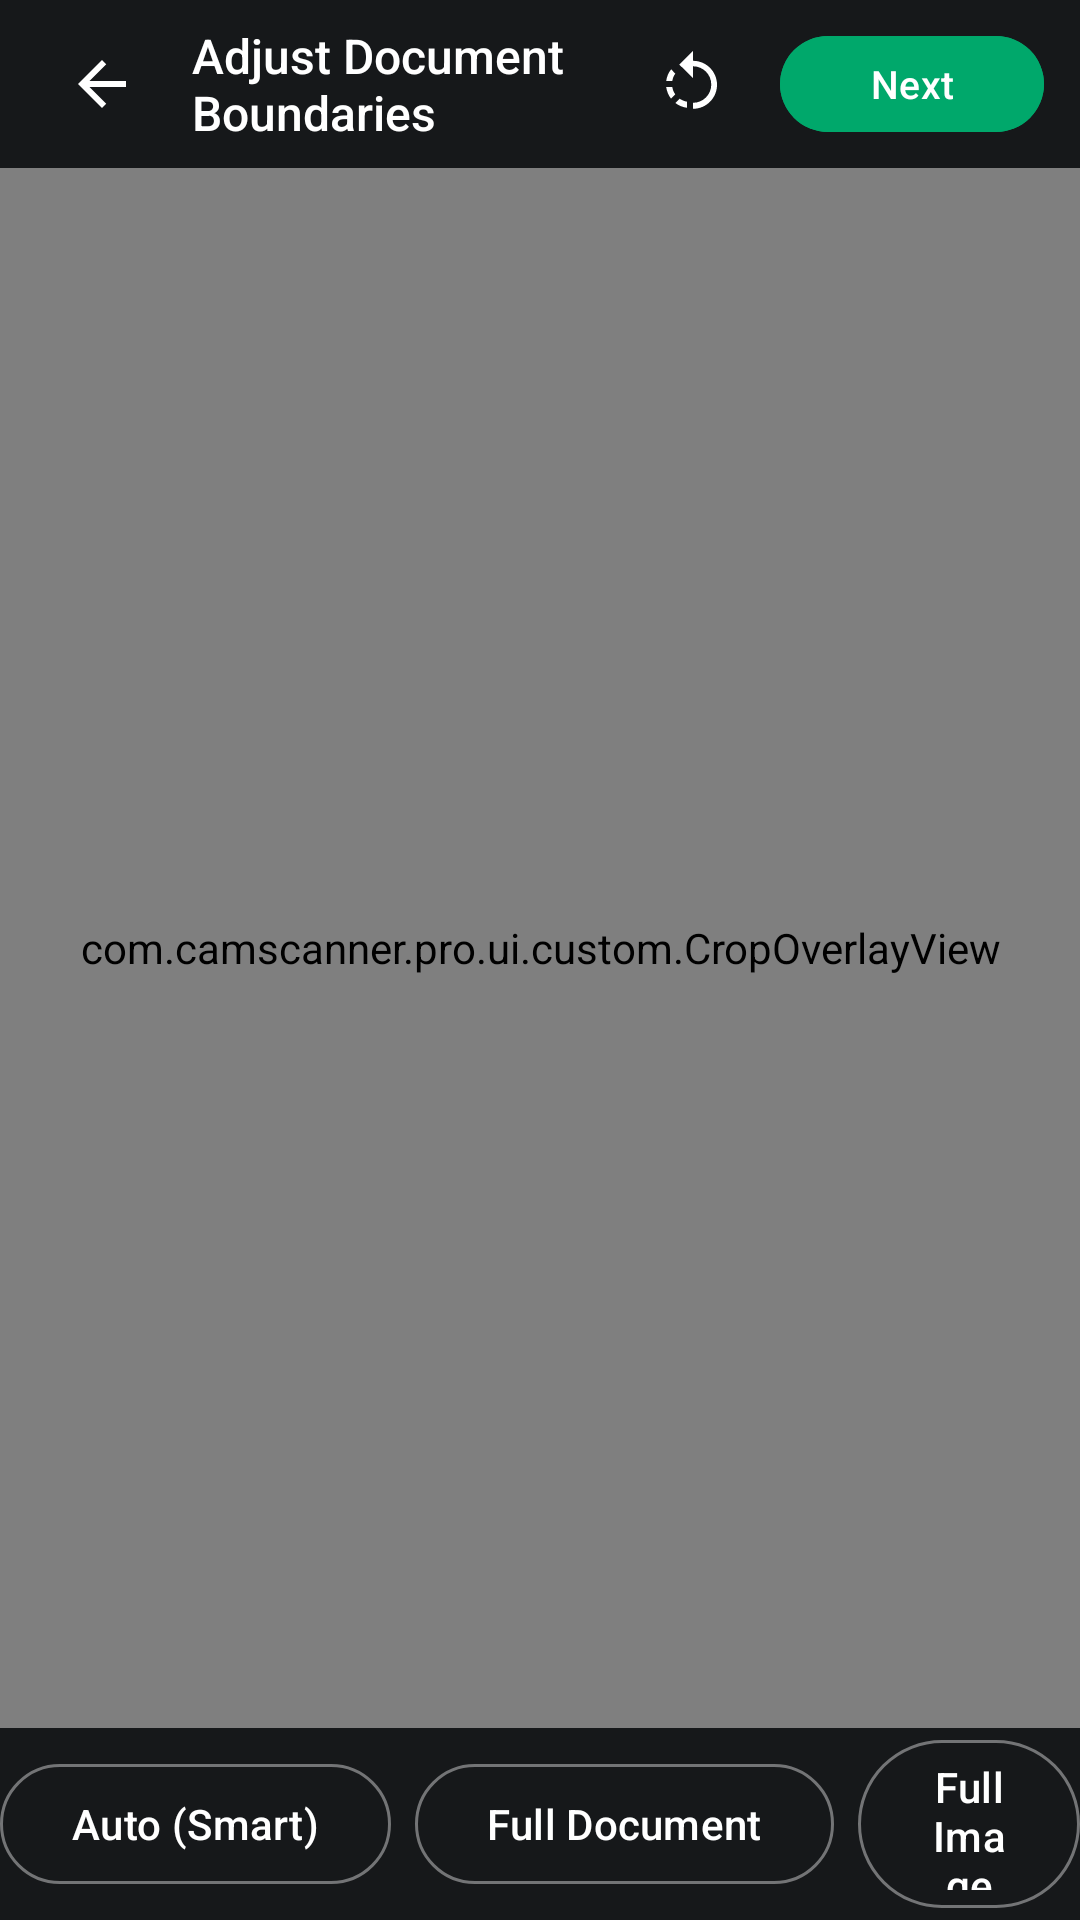

Layout XML and referenced resources for this Android screen:
<!-- AndroidManifest.xml: activity theme Theme.CamScannerPro.FullScreen -->
<!-- res/layout/activity_crop.xml -->
<?xml version="1.0" encoding="utf-8"?>
<androidx.constraintlayout.widget.ConstraintLayout xmlns:android="http://schemas.android.com/apk/res/android"
    xmlns:app="http://schemas.android.com/apk/res-auto"
    xmlns:tools="http://schemas.android.com/tools"
    android:layout_width="match_parent"
    android:layout_height="match_parent"
    android:background="@color/black">

    
    <LinearLayout
        android:id="@+id/topBar"
        android:layout_width="match_parent"
        android:layout_height="56dp"
        android:background="#DD1A1C1E"
        android:gravity="center_vertical"
        android:orientation="horizontal"
        android:paddingStart="12dp"
        android:paddingEnd="12dp"
        app:layout_constraintTop_toTopOf="parent">

        <ImageButton
            android:id="@+id/btnBack"
            android:layout_width="44dp"
            android:layout_height="44dp"
            android:background="?attr/selectableItemBackgroundBorderless"
            android:contentDescription="@null"
            android:src="@drawable/ic_back"
            app:tint="@color/white" />

        <TextView
            android:layout_width="0dp"
            android:layout_height="wrap_content"
            android:layout_marginStart="8dp"
            android:layout_weight="1"
            android:fontFamily="sans-serif-medium"
            android:text="@string/crop_title"
            android:textColor="@color/white"
            android:textSize="16sp" />

        <ImageButton
            android:id="@+id/btnRotate"
            android:layout_width="44dp"
            android:layout_height="44dp"
            android:background="?attr/selectableItemBackgroundBorderless"
            android:contentDescription="@string/crop_rotate"
            android:src="@drawable/ic_rotate"
            app:tint="@color/white" />

        <com.google.android.material.button.MaterialButton
            android:id="@+id/btnNext"
            android:layout_width="wrap_content"
            android:layout_height="40dp"
            android:layout_marginStart="8dp"
            android:backgroundTint="@color/primary"
            android:text="@string/crop_done"
            android:textColor="@color/white"
            android:textSize="13sp"
            app:cornerRadius="20dp" />

    </LinearLayout>

    
    <FrameLayout
        android:id="@+id/cropContainer"
        android:layout_width="0dp"
        android:layout_height="0dp"
        app:layout_constraintBottom_toTopOf="@+id/bottomBar"
        app:layout_constraintEnd_toEndOf="parent"
        app:layout_constraintStart_toStartOf="parent"
        app:layout_constraintTop_toBottomOf="@+id/topBar">

        <ImageView
            android:id="@+id/ivCropSource"
            android:layout_width="match_parent"
            android:layout_height="match_parent"
            android:contentDescription="@null"
            android:scaleType="fitCenter" />

        <com.camscanner.pro.ui.custom.CropOverlayView
            android:id="@+id/cropOverlay"
            android:layout_width="match_parent"
            android:layout_height="match_parent" />

    </FrameLayout>

    
    <LinearLayout
        android:id="@+id/bottomBar"
        android:layout_width="match_parent"
        android:layout_height="64dp"
        android:background="#DD1A1C1E"
        android:gravity="center"
        android:orientation="horizontal"
        app:layout_constraintBottom_toBottomOf="parent">

        <com.google.android.material.button.MaterialButton
            android:id="@+id/btnAutoDetect"
            style="@style/Widget.Material3.Button.OutlinedButton"
            android:layout_width="wrap_content"
            android:layout_height="wrap_content"
            android:layout_marginEnd="8dp"
            android:text="@string/crop_auto"
            android:textColor="@color/white"
            app:strokeColor="#66FFFFFF" />

        <com.google.android.material.button.MaterialButton
            android:id="@+id/btnFullDoc"
            style="@style/Widget.Material3.Button.OutlinedButton"
            android:layout_width="wrap_content"
            android:layout_height="wrap_content"
            android:layout_marginEnd="8dp"
            android:text="@string/crop_full_doc"
            android:textColor="@color/white"
            app:strokeColor="#66FFFFFF" />

        <com.google.android.material.button.MaterialButton
            android:id="@+id/btnFullImage"
            style="@style/Widget.Material3.Button.OutlinedButton"
            android:layout_width="wrap_content"
            android:layout_height="wrap_content"
            android:text="@string/crop_full"
            android:textColor="@color/white"
            app:strokeColor="#66FFFFFF" />

    </LinearLayout>

</androidx.constraintlayout.widget.ConstraintLayout>
<!-- resources referenced by this layout -->
<resources>
  <color name="black">#000000</color>
  <color name="primary">#00A86B</color>
  <color name="white">#FFFFFF</color>
  <!-- drawable ic_back (drawable) -->
  <vector xmlns:android="http://schemas.android.com/apk/res/android"
      android:width="24dp"
      android:height="24dp"
      android:viewportWidth="24"
      android:viewportHeight="24">
    <path
        android:fillColor="#1A1C1E"
        android:pathData="M20,11H7.83l5.59,-5.59L12,4l-8,8 8,8 1.41,-1.41L7.83,13H20v-2z"/>
  </vector>
  <!-- drawable ic_rotate (drawable) -->
  <vector xmlns:android="http://schemas.android.com/apk/res/android"
      android:width="24dp"
      android:height="24dp"
      android:viewportWidth="24"
      android:viewportHeight="24">
    <path
        android:fillColor="#FFFFFFFF"
        android:pathData="M7.11,8.53L5.7,7.11C4.8,8.27 4.24,9.61 4.07,11h2.02c0.14,-0.87 0.49,-1.72 1.02,-2.47zM6.09,13H4.07c0.17,1.39 0.72,2.73 1.62,3.89l1.41,-1.42c-0.52,-0.75 -0.87,-1.6 -1.01,-2.47zm1.01,5.32c1.16,0.9 2.51,1.44 3.9,1.61V17.9c-0.87,-0.15 -1.71,-0.49 -2.46,-1.01L7.1,18.32zM13,4.07V1L8.45,5.55 13,10V6.09c3.37,0 6.09,2.72 6.09,6.09s-2.72,6.09 -6.09,6.09v2c4.42,0 8,-3.58 8,-8s-3.58,-8 -8,-8z"/>
  </vector>
  <string name="crop_auto">Auto (Smart)</string>
  <string name="crop_done">Next</string>
  <string name="crop_full">Full Image</string>
  <string name="crop_full_doc">Full Document</string>
  <string name="crop_rotate">Rotate</string>
  <string name="crop_title">Adjust Document Boundaries</string>
  <style name="Theme.CamScannerPro.FullScreen" parent="Theme.CamScannerPro">
          <item name="android:statusBarColor">#000000</item>
          <item name="android:windowLightStatusBar">false</item>
          <item name="android:navigationBarColor">#000000</item>
      </style>
  <style name="Theme.CamScannerPro" parent="Theme.Material3.DayNight.NoActionBar">
          <item name="colorPrimary">@color/primary</item>
          <item name="colorPrimaryVariant">@color/primary_variant</item>
          <item name="colorSecondary">@color/secondary</item>
          <item name="colorSecondaryVariant">@color/secondary_variant</item>
          <item name="android:statusBarColor">@color/surface</item>
          <item name="android:windowLightStatusBar">true</item>
          <item name="android:windowBackground">@color/background</item>
      </style>
  <color name="primary_variant">#008755</color>
  <color name="secondary">#00C853</color>
  <color name="secondary_variant">#009624</color>
  <color name="surface">#FFFFFF</color>
  <color name="background">#F5F7FA</color>
</resources>
